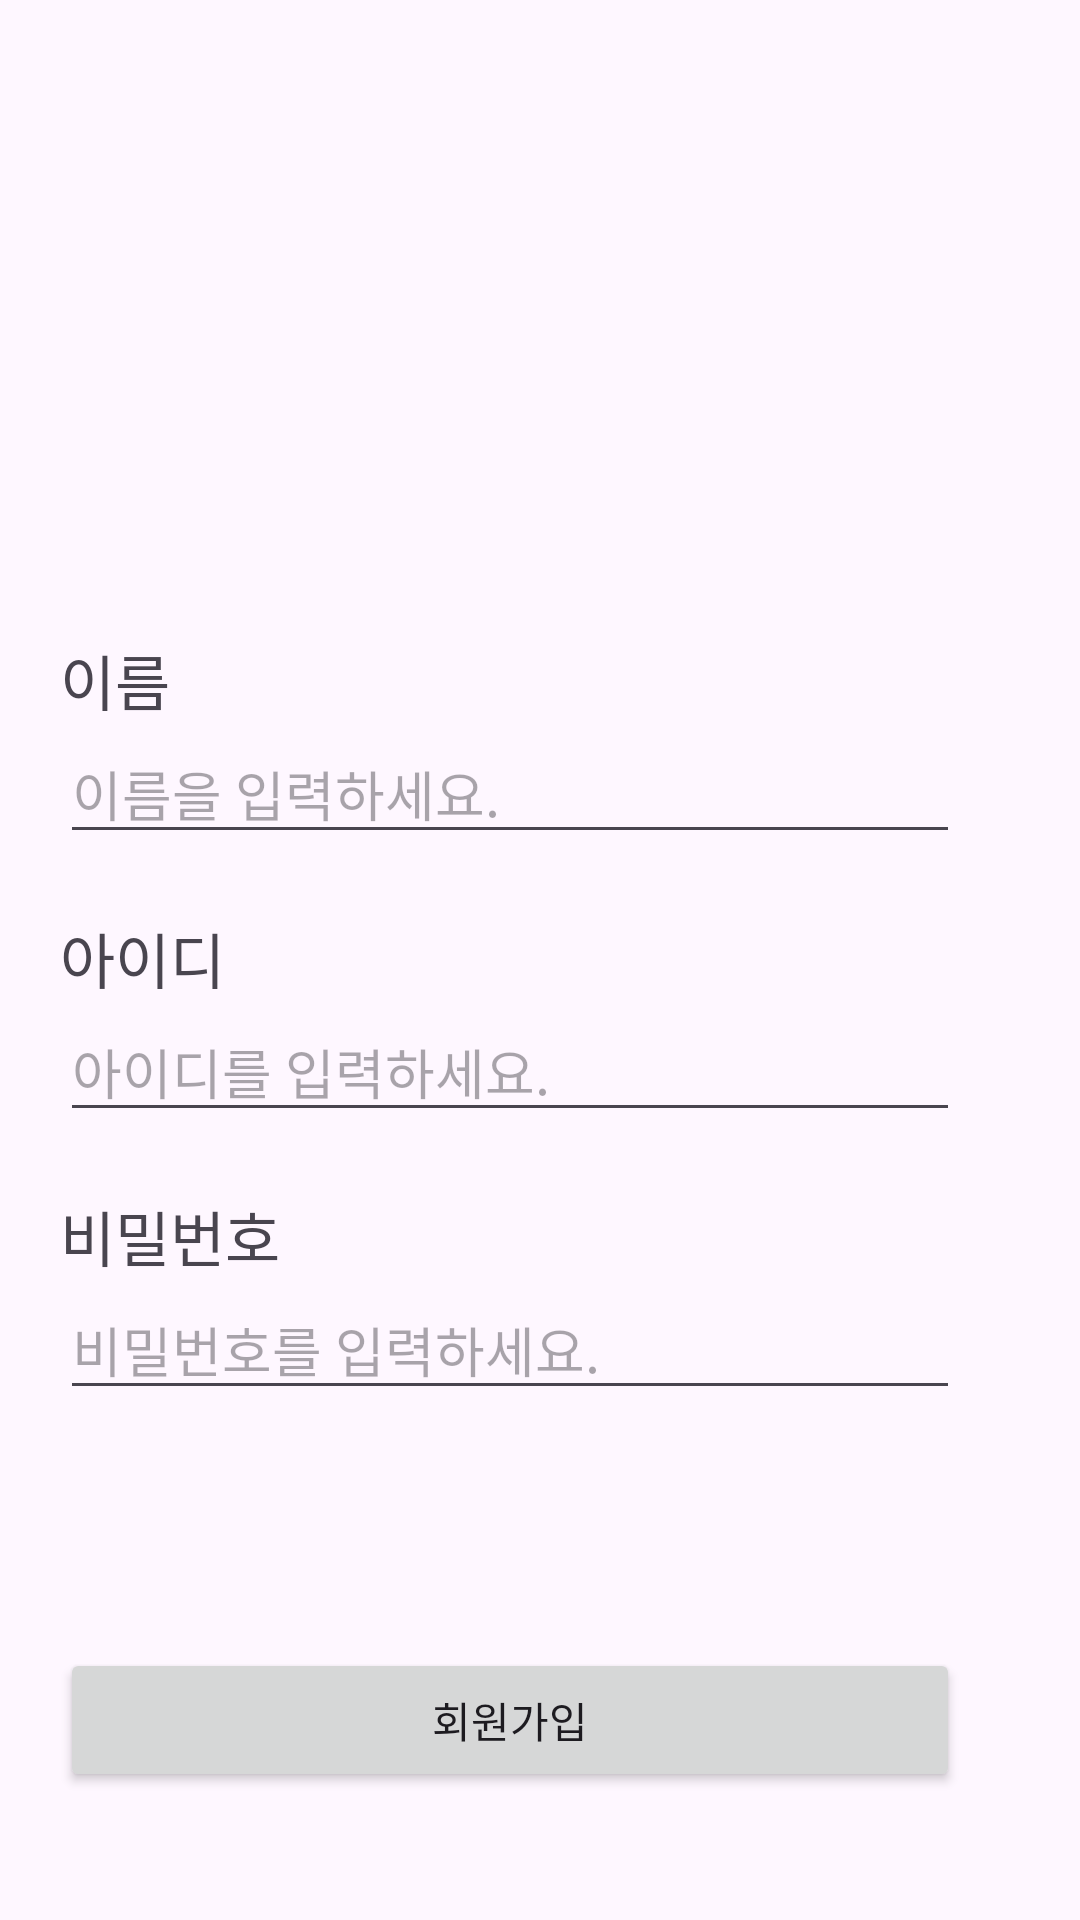

This screen was rendered from an Android layout file. Write that file and the resources it references.
<!-- AndroidManifest.xml: application theme Theme.SelfIntroLogin -->
<!-- res/layout/activity_sign_up.xml -->
<?xml version="1.0" encoding="utf-8"?>
<LinearLayout
    xmlns:android="http://schemas.android.com/apk/res/android"
    xmlns:app="http://schemas.android.com/apk/res-auto"
    xmlns:tools="http://schemas.android.com/tools"
    android:layout_width="match_parent"
    android:layout_height="match_parent"
    android:weightSum="10"
    android:orientation="vertical">

    <LinearLayout
        android:id="@+id/linearlayoutOne"
        android:layout_width="match_parent"
        android:layout_weight="3"
        android:orientation="vertical"
        android:layout_height="0dp">
        <ImageView
            android:id="@+id/logo"
            android:src="@drawable/two"
            android:layout_width="match_parent"
            android:layout_height="wrap_content"/>
    </LinearLayout>
    <LinearLayout
        android:id="@+id/linearlayoutTwo"
        android:layout_width="match_parent"
        android:layout_height="0dp"
        android:orientation="vertical"
        android:layout_weight="5">
        <TextView
            android:id="@+id/nameText"
            android:layout_width="match_parent"
            android:layout_height="wrap_content"
            android:text="이름"
            android:layout_marginTop="20dp"
            android:layout_marginLeft="20dp"
            android:layout_marginRight="20dp"
            android:fontFamily="@font/fontjua"
            android:textSize="20sp"/>
        <EditText
            android:id="@+id/editName"
            android:layout_width="300dp"
            android:layout_height="wrap_content"
            android:layout_marginLeft="20dp"
            android:layout_marginRight="20dp"
            android:inputType="text"
            android:hint="이름을 입력하세요."/>
        <TextView
            android:id="@+id/idText"
            android:layout_width="match_parent"
            android:layout_height="wrap_content"
            android:text="아이디"
            android:layout_marginTop="20dp"
            android:layout_marginLeft="20dp"
            android:layout_marginRight="20dp"
            android:fontFamily="@font/fontjua"
            android:textSize="20sp"/>
        <EditText
            android:id="@+id/editId"
            android:layout_width="300dp"
            android:layout_height="wrap_content"
            android:layout_marginLeft="20dp"
            android:layout_marginRight="20dp"
            android:inputType="textPassword"
            android:hint="아이디를 입력하세요."/>
        <TextView
            android:id="@+id/txtPw"
            android:layout_width="match_parent"
            android:layout_height="wrap_content"
            android:text="비밀번호"
            android:layout_marginTop="20dp"
            android:layout_marginLeft="20dp"
            android:layout_marginRight="20dp"
            android:fontFamily="@font/fontjua"
            android:textSize="20sp"/>
        <EditText
            android:id="@+id/editPw"
            android:layout_width="300dp"
            android:layout_height="wrap_content"
            android:layout_marginLeft="20dp"
            android:layout_marginRight="20dp"
            android:inputType="textPassword"
            android:hint="비밀번호를 입력하세요."/>

    </LinearLayout>

    <LinearLayout
        android:layout_width="match_parent"
        android:layout_height="0dp"
        android:orientation="vertical"
        android:layout_marginLeft="20dp"
        android:layout_marginRight="20dp"
        android:gravity="center_vertical"
        android:layout_gravity="center"
        android:layout_weight="2">



        <Button
            android:id="@+id/joinBtn"
            android:layout_width="match_parent"
            android:layout_height="wrap_content"
            android:layout_marginTop="10dp"
            android:layout_marginEnd="20dp"
            android:layout_marginBottom="15dp"
            android:fontFamily="@font/fontjua"
            android:text="회원가입"
            app:layout_constraintBottom_toTopOf="@+id/loginBtn"
            app:layout_constraintEnd_toEndOf="parent"
            app:layout_constraintTop_toTopOf="parent" />
    </LinearLayout>

</LinearLayout>
<!-- resources referenced by this layout -->
<resources>
  <style name="Theme.SelfIntroLogin" parent="Base.Theme.SelfIntroLogin" />
  <style name="Base.Theme.SelfIntroLogin" parent="Theme.Material3.DayNight.NoActionBar">
          
          
      </style>
</resources>
